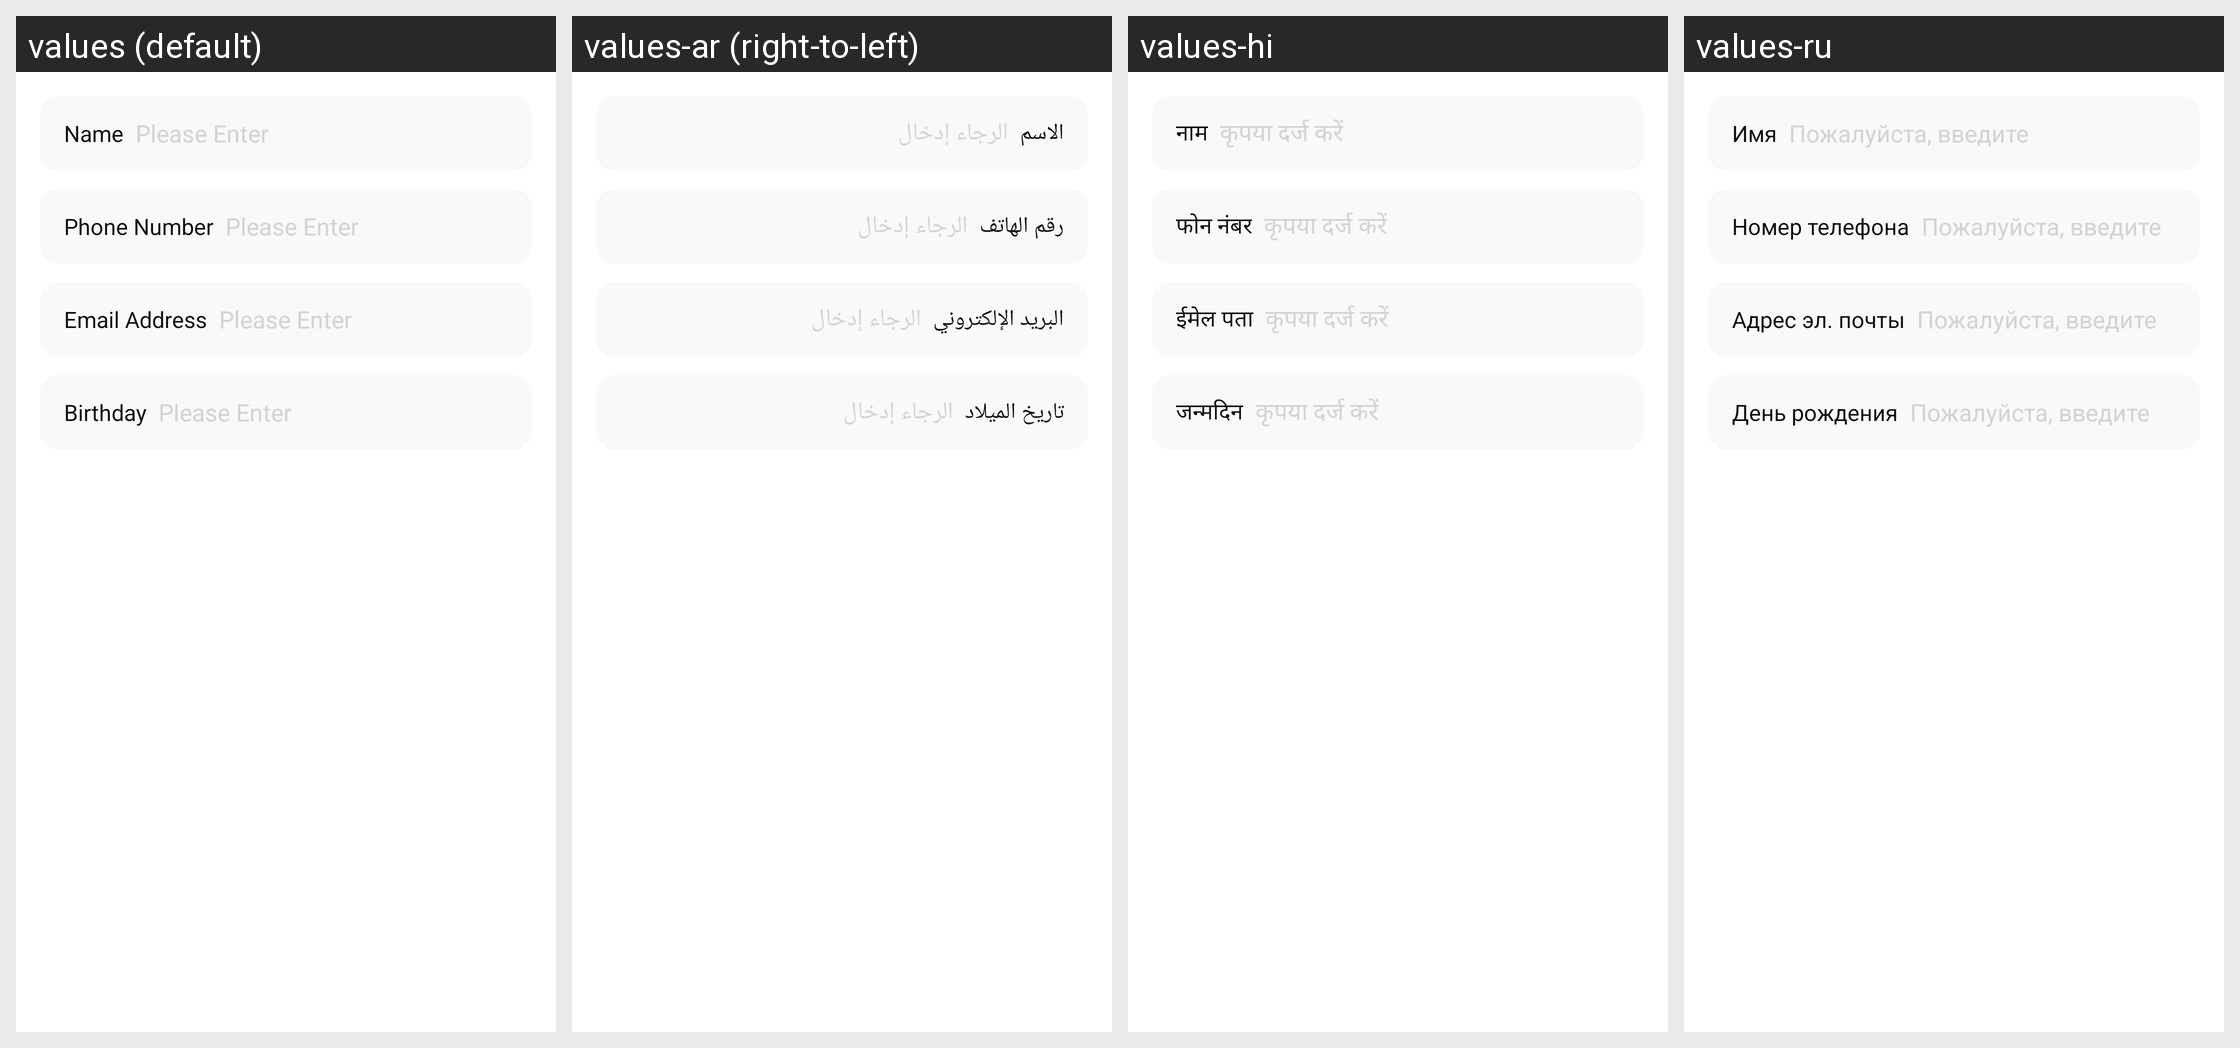

Translations of the strings shown on this Android screen, per locale in the grid:
Android screen res/layout/layout_qrcode_contact.xml rendered under 4 locales, left to right: values (default), values-ar (right-to-left), values-hi, values-ru. Device: Nexus 5 (rendered at 1080×1920; each locale shown at half size, 540×960, under a caption strip naming it); theme Theme.SmartQRcode.
Other locales in the repository, not shown: values-de, values-es, values-fr, values-ja, values-ko, values-pt, values-vi, values-zh-rTW.
Strings drawn on this screen, with the default value and each locale's value (text and hints the layout hard-codes, and strings that could not be matched under every locale, appear in the picture but are not listed):

name
  values: Name
  values-ar: الاسم
  values-hi: नाम
  values-ru: Имя

please_enter
  values: Please Enter
  values-ar: الرجاء إدخال
  values-hi: कृपया दर्ज करें
  values-ru: Пожалуйста, введите

phone_number
  values: Phone Number
  values-ar: رقم الهاتف
  values-hi: फोन नंबर
  values-ru: Номер телефона

email_address
  values: Email Address
  values-ar: البريد الإلكتروني
  values-hi: ईमेल पता
  values-ru: Адрес эл. почты

birthday
  values: Birthday
  values-ar: تاريخ الميلاد
  values-hi: जन्मदिन
  values-ru: День рождения
